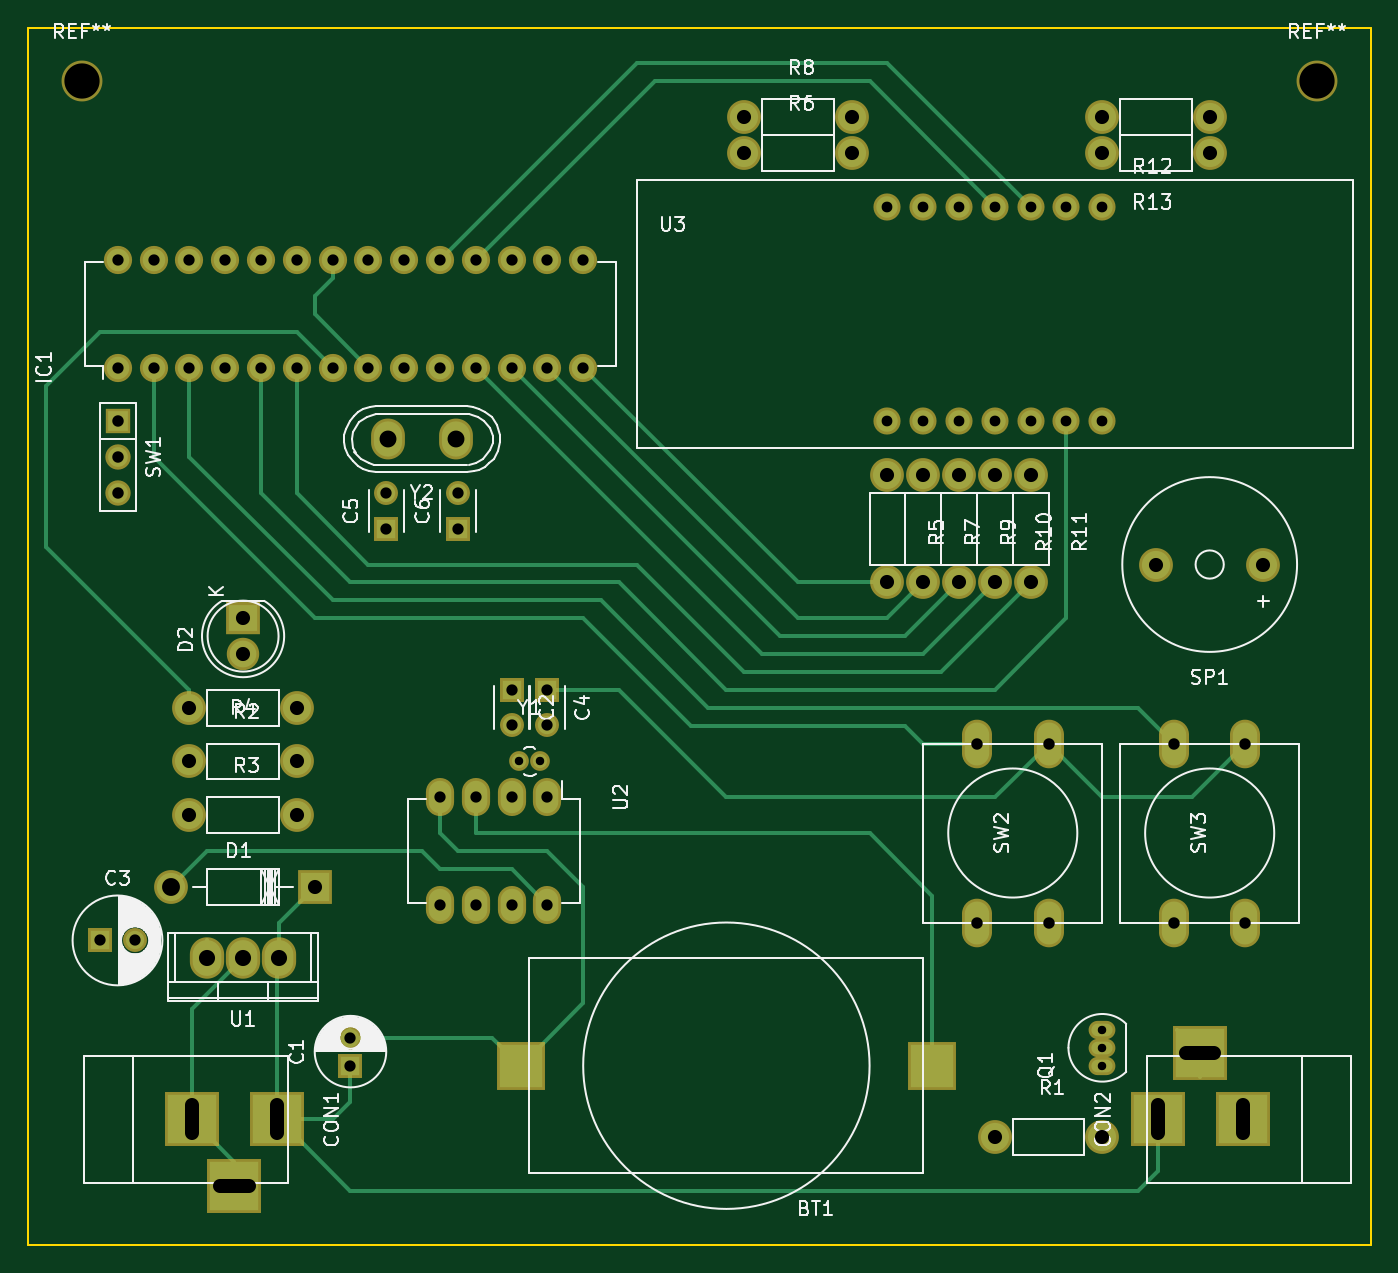
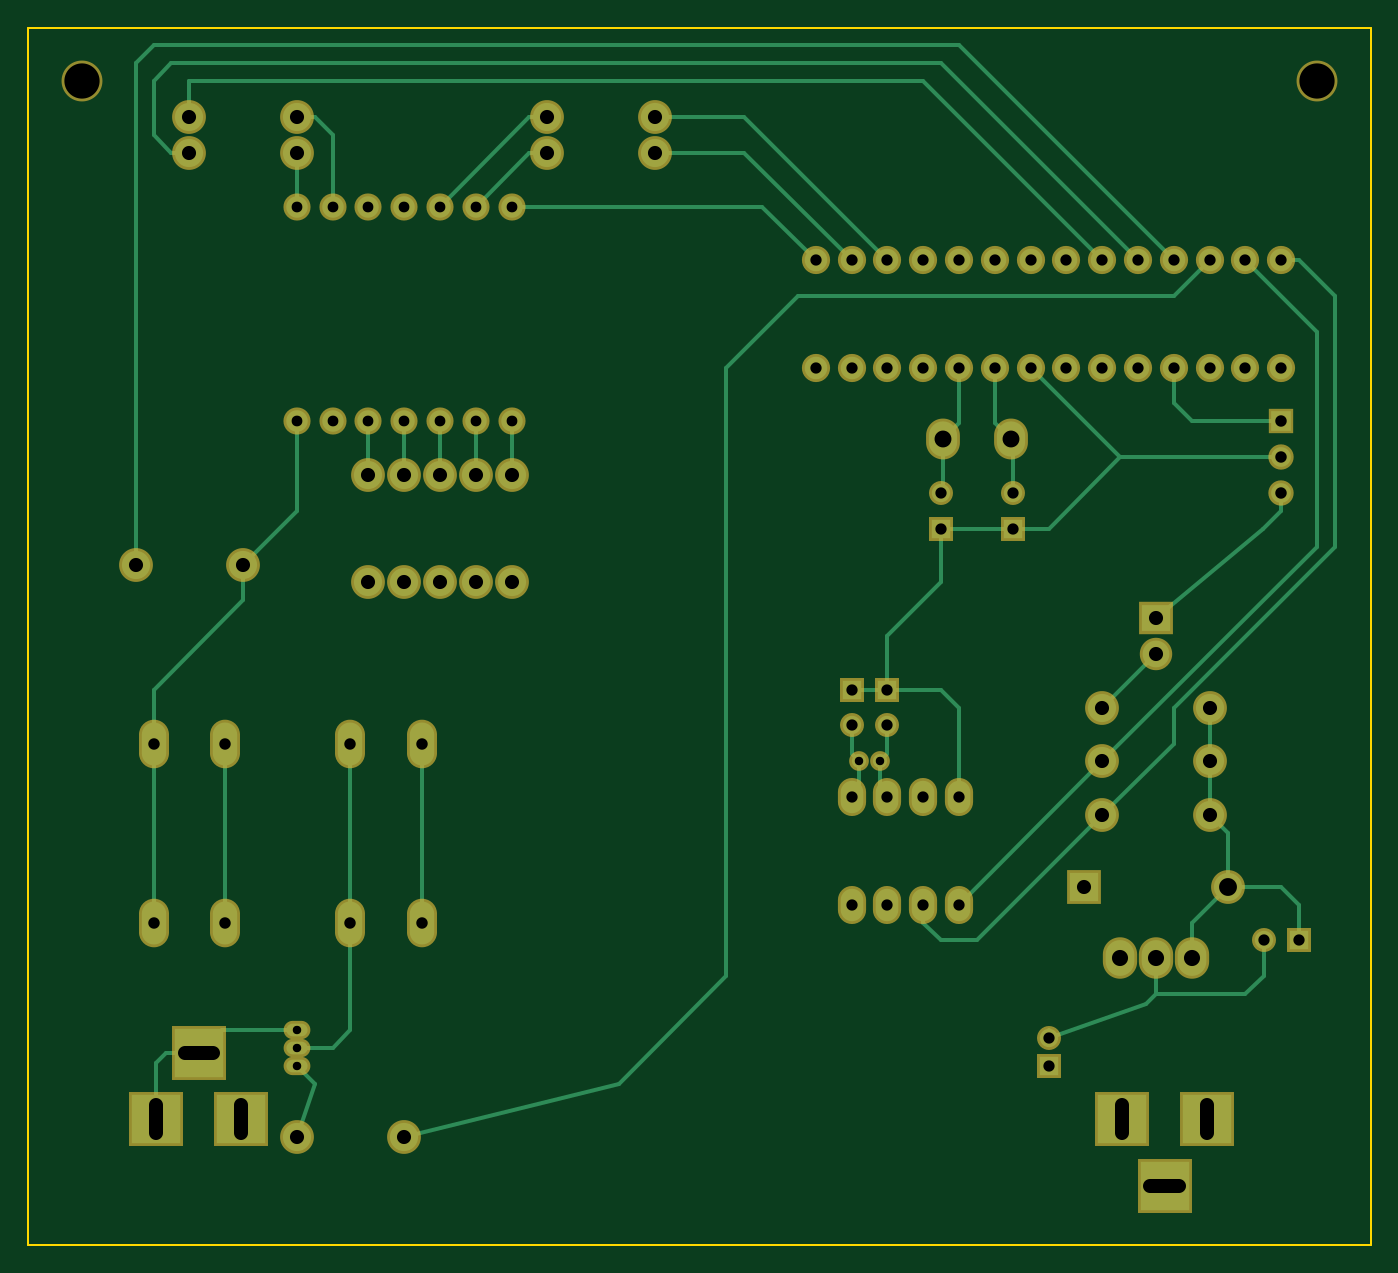
Circuit board: 8 layer files. Board 95.3 x 86.4 mm.
- bottom_copper: alarm-clock-B.Cu.gbr (10254 bytes)
- bottom_mask: alarm-clock-B.Mask.gbr (4002 bytes)
- outline: alarm-clock-Edge.Cuts.gbr (528 bytes)
- top_copper: alarm-clock-F.Cu.gbr (9603 bytes)
- top_mask: alarm-clock-F.Mask.gbr (4087 bytes)
- top_silk: alarm-clock-F.SilkS.gbr (42104 bytes)
- drill: alarm-clock-NPTH.drl (210 bytes)
- drill: alarm-clock.drl (2263 bytes)

=== bottom_copper: alarm-clock-B.Cu.gbr (10254 bytes, source omitted) ===
=== bottom_mask: alarm-clock-B.Mask.gbr ===
G04 #@! TF.FileFunction,Soldermask,Bot*
%FSLAX46Y46*%
G04 Gerber Fmt 4.6, Leading zero omitted, Abs format (unit mm)*
G04 Created by KiCad (PCBNEW 4.0.4-stable) date Thursday, November 10, 2016 'AMt' 08:57:46 AM*
%MOMM*%
%LPD*%
G01*
G04 APERTURE LIST*
%ADD10C,0.100000*%
%ADD11O,2.000000X2.700000*%
%ADD12R,3.900120X3.900120*%
%ADD13R,1.700000X1.700000*%
%ADD14C,1.700000*%
%ADD15C,2.398980*%
%ADD16R,2.398980X2.398980*%
%ADD17R,2.400000X2.300000*%
%ADD18C,2.300000*%
%ADD19O,2.000000X2.000000*%
%ADD20C,2.400000*%
%ADD21R,1.797000X1.797000*%
%ADD22C,1.797000*%
%ADD23O,2.127200X3.448000*%
%ADD24C,1.924000*%
%ADD25C,1.400760*%
%ADD26O,2.398980X2.899360*%
%ADD27O,2.432000X2.940000*%
%ADD28O,1.901140X1.299160*%
%ADD29C,2.900000*%
G04 APERTURE END LIST*
D10*
D11*
X161290000Y-90170000D03*
X158750000Y-90170000D03*
X156210000Y-90170000D03*
X153670000Y-90170000D03*
X153670000Y-97790000D03*
X156210000Y-97790000D03*
X158750000Y-97790000D03*
X161290000Y-97790000D03*
D12*
X204619860Y-113030000D03*
X210619340Y-113030000D03*
X207619600Y-108331000D03*
X142090140Y-113030000D03*
X136090660Y-113030000D03*
X139090400Y-117729000D03*
D13*
X161290000Y-82550000D03*
D14*
X161290000Y-85050000D03*
D15*
X134620000Y-96522540D03*
D16*
X144780000Y-96522540D03*
D17*
X139700000Y-77470000D03*
D18*
X139700000Y-80010000D03*
D19*
X130810000Y-59690000D03*
X133350000Y-59690000D03*
X135890000Y-59690000D03*
X138430000Y-59690000D03*
X140970000Y-59690000D03*
X143510000Y-59690000D03*
X146050000Y-59690000D03*
X148590000Y-59690000D03*
X151130000Y-59690000D03*
X153670000Y-59690000D03*
X156210000Y-59690000D03*
X158750000Y-59690000D03*
X161290000Y-59690000D03*
X163830000Y-59690000D03*
X163830000Y-52070000D03*
X161290000Y-52070000D03*
X158750000Y-52070000D03*
X156210000Y-52070000D03*
X153670000Y-52070000D03*
X151130000Y-52070000D03*
X148590000Y-52070000D03*
X146050000Y-52070000D03*
X143510000Y-52070000D03*
X140970000Y-52070000D03*
X138430000Y-52070000D03*
X135890000Y-52070000D03*
X133350000Y-52070000D03*
X130810000Y-52070000D03*
D15*
X193040000Y-114300000D03*
X200660000Y-114300000D03*
X135890000Y-87630000D03*
X143510000Y-87630000D03*
X135890000Y-91440000D03*
X143510000Y-91440000D03*
X187960000Y-67310000D03*
X187960000Y-74930000D03*
X175260000Y-41910000D03*
X182880000Y-41910000D03*
X190500000Y-67310000D03*
X190500000Y-74930000D03*
X193040000Y-67310000D03*
X193040000Y-74930000D03*
X195580000Y-67310000D03*
X195580000Y-74930000D03*
X208280000Y-41910000D03*
X200660000Y-41910000D03*
X208280000Y-44450000D03*
X200660000Y-44450000D03*
D20*
X212079840Y-73660000D03*
X204480160Y-73660000D03*
D21*
X130810000Y-63500000D03*
D22*
X130810000Y-66040000D03*
X130810000Y-68580000D03*
D23*
X191770000Y-86360000D03*
X196850000Y-86360000D03*
X191770000Y-99060000D03*
X196850000Y-99060000D03*
X205740000Y-86360000D03*
X210820000Y-86360000D03*
X205740000Y-99060000D03*
X210820000Y-99060000D03*
D24*
X193040000Y-48260000D03*
X195580000Y-48260000D03*
X198120000Y-48260000D03*
X200660000Y-48260000D03*
X193040000Y-63500000D03*
X195580000Y-63500000D03*
X198120000Y-63500000D03*
X200660000Y-63500000D03*
X190500000Y-48260000D03*
X187960000Y-48260000D03*
X185420000Y-48260000D03*
X185420000Y-63500000D03*
X187960000Y-63500000D03*
X190500000Y-63500000D03*
D25*
X159270700Y-87630000D03*
X160769300Y-87630000D03*
D26*
X154840940Y-64770000D03*
X149959060Y-64770000D03*
D15*
X185420000Y-67310000D03*
X185420000Y-74930000D03*
X175260000Y-44450000D03*
X182880000Y-44450000D03*
X135890000Y-83820000D03*
X143510000Y-83820000D03*
D27*
X139700000Y-101600000D03*
X137160000Y-101600000D03*
X142240000Y-101600000D03*
D13*
X147320000Y-109220000D03*
D14*
X147320000Y-107220000D03*
D28*
X200660000Y-107950000D03*
X200660000Y-106680000D03*
X200660000Y-109220000D03*
D13*
X149860000Y-71120000D03*
D14*
X149860000Y-68620000D03*
D13*
X154940000Y-71120000D03*
D14*
X154940000Y-68620000D03*
X132040000Y-100330000D03*
D13*
X129540000Y-100330000D03*
X158750000Y-82550000D03*
D14*
X158750000Y-85050000D03*
D29*
X128270000Y-39370000D03*
X215900000Y-39370000D03*
M02*

=== outline: alarm-clock-Edge.Cuts.gbr ===
G04 #@! TF.FileFunction,Profile,NP*
%FSLAX46Y46*%
G04 Gerber Fmt 4.6, Leading zero omitted, Abs format (unit mm)*
G04 Created by KiCad (PCBNEW 4.0.4-stable) date Thursday, November 10, 2016 'AMt' 08:57:46 AM*
%MOMM*%
%LPD*%
G01*
G04 APERTURE LIST*
%ADD10C,0.100000*%
%ADD11C,0.150000*%
G04 APERTURE END LIST*
D10*
D11*
X124460000Y-121920000D02*
X219710000Y-121920000D01*
X124460000Y-35560000D02*
X124460000Y-121920000D01*
X219710000Y-35560000D02*
X219710000Y-121920000D01*
X124460000Y-35560000D02*
X219710000Y-35560000D01*
M02*

=== top_copper: alarm-clock-F.Cu.gbr (9603 bytes, source omitted) ===
=== top_mask: alarm-clock-F.Mask.gbr ===
G04 #@! TF.FileFunction,Soldermask,Top*
%FSLAX46Y46*%
G04 Gerber Fmt 4.6, Leading zero omitted, Abs format (unit mm)*
G04 Created by KiCad (PCBNEW 4.0.4-stable) date Thursday, November 10, 2016 'AMt' 08:57:46 AM*
%MOMM*%
%LPD*%
G01*
G04 APERTURE LIST*
%ADD10C,0.100000*%
%ADD11O,2.000000X2.700000*%
%ADD12R,3.400000X3.400000*%
%ADD13R,3.900120X3.900120*%
%ADD14R,1.700000X1.700000*%
%ADD15C,1.700000*%
%ADD16C,2.398980*%
%ADD17R,2.398980X2.398980*%
%ADD18R,2.400000X2.300000*%
%ADD19C,2.300000*%
%ADD20O,2.000000X2.000000*%
%ADD21C,2.400000*%
%ADD22R,1.797000X1.797000*%
%ADD23C,1.797000*%
%ADD24O,2.127200X3.448000*%
%ADD25C,1.924000*%
%ADD26C,1.400760*%
%ADD27O,2.398980X2.899360*%
%ADD28O,2.432000X2.940000*%
%ADD29O,1.901140X1.299160*%
%ADD30C,2.900000*%
G04 APERTURE END LIST*
D10*
D11*
X161290000Y-90170000D03*
X158750000Y-90170000D03*
X156210000Y-90170000D03*
X153670000Y-90170000D03*
X153670000Y-97790000D03*
X156210000Y-97790000D03*
X158750000Y-97790000D03*
X161290000Y-97790000D03*
D12*
X188595000Y-109220000D03*
X159385000Y-109220000D03*
D13*
X204619860Y-113030000D03*
X210619340Y-113030000D03*
X207619600Y-108331000D03*
X142090140Y-113030000D03*
X136090660Y-113030000D03*
X139090400Y-117729000D03*
D14*
X161290000Y-82550000D03*
D15*
X161290000Y-85050000D03*
D16*
X134620000Y-96522540D03*
D17*
X144780000Y-96522540D03*
D18*
X139700000Y-77470000D03*
D19*
X139700000Y-80010000D03*
D20*
X130810000Y-59690000D03*
X133350000Y-59690000D03*
X135890000Y-59690000D03*
X138430000Y-59690000D03*
X140970000Y-59690000D03*
X143510000Y-59690000D03*
X146050000Y-59690000D03*
X148590000Y-59690000D03*
X151130000Y-59690000D03*
X153670000Y-59690000D03*
X156210000Y-59690000D03*
X158750000Y-59690000D03*
X161290000Y-59690000D03*
X163830000Y-59690000D03*
X163830000Y-52070000D03*
X161290000Y-52070000D03*
X158750000Y-52070000D03*
X156210000Y-52070000D03*
X153670000Y-52070000D03*
X151130000Y-52070000D03*
X148590000Y-52070000D03*
X146050000Y-52070000D03*
X143510000Y-52070000D03*
X140970000Y-52070000D03*
X138430000Y-52070000D03*
X135890000Y-52070000D03*
X133350000Y-52070000D03*
X130810000Y-52070000D03*
D16*
X193040000Y-114300000D03*
X200660000Y-114300000D03*
X135890000Y-87630000D03*
X143510000Y-87630000D03*
X135890000Y-91440000D03*
X143510000Y-91440000D03*
X187960000Y-67310000D03*
X187960000Y-74930000D03*
X175260000Y-41910000D03*
X182880000Y-41910000D03*
X190500000Y-67310000D03*
X190500000Y-74930000D03*
X193040000Y-67310000D03*
X193040000Y-74930000D03*
X195580000Y-67310000D03*
X195580000Y-74930000D03*
X208280000Y-41910000D03*
X200660000Y-41910000D03*
X208280000Y-44450000D03*
X200660000Y-44450000D03*
D21*
X212079840Y-73660000D03*
X204480160Y-73660000D03*
D22*
X130810000Y-63500000D03*
D23*
X130810000Y-66040000D03*
X130810000Y-68580000D03*
D24*
X191770000Y-86360000D03*
X196850000Y-86360000D03*
X191770000Y-99060000D03*
X196850000Y-99060000D03*
X205740000Y-86360000D03*
X210820000Y-86360000D03*
X205740000Y-99060000D03*
X210820000Y-99060000D03*
D25*
X193040000Y-48260000D03*
X195580000Y-48260000D03*
X198120000Y-48260000D03*
X200660000Y-48260000D03*
X193040000Y-63500000D03*
X195580000Y-63500000D03*
X198120000Y-63500000D03*
X200660000Y-63500000D03*
X190500000Y-48260000D03*
X187960000Y-48260000D03*
X185420000Y-48260000D03*
X185420000Y-63500000D03*
X187960000Y-63500000D03*
X190500000Y-63500000D03*
D26*
X159270700Y-87630000D03*
X160769300Y-87630000D03*
D27*
X154840940Y-64770000D03*
X149959060Y-64770000D03*
D16*
X185420000Y-67310000D03*
X185420000Y-74930000D03*
X175260000Y-44450000D03*
X182880000Y-44450000D03*
X135890000Y-83820000D03*
X143510000Y-83820000D03*
D28*
X139700000Y-101600000D03*
X137160000Y-101600000D03*
X142240000Y-101600000D03*
D14*
X147320000Y-109220000D03*
D15*
X147320000Y-107220000D03*
D29*
X200660000Y-107950000D03*
X200660000Y-106680000D03*
X200660000Y-109220000D03*
D14*
X149860000Y-71120000D03*
D15*
X149860000Y-68620000D03*
D14*
X154940000Y-71120000D03*
D15*
X154940000Y-68620000D03*
X132040000Y-100330000D03*
D14*
X129540000Y-100330000D03*
X158750000Y-82550000D03*
D15*
X158750000Y-85050000D03*
D30*
X128270000Y-39370000D03*
X215900000Y-39370000D03*
M02*

=== top_silk: alarm-clock-F.SilkS.gbr (42104 bytes, source omitted) ===
=== drill: alarm-clock-NPTH.drl ===
M48
;DRILL file {KiCad 4.0.4-stable} date Thursday, November 10, 2016 'AMt' 08:57:50 AM
;FORMAT={-:-/ absolute / metric / decimal}
FMAT,2
METRIC,TZ
T1C2.500
%
G90
G05
M71
T1
X128.27Y-39.37
X215.9Y-39.37
T0
M30

=== drill: alarm-clock.drl ===
M48
;DRILL file {KiCad 4.0.4-stable} date Thursday, November 10, 2016 'AMt' 08:57:50 AM
;FORMAT={-:-/ absolute / metric / decimal}
FMAT,2
METRIC,TZ
T1C0.599
T2C0.600
T3C0.762
T4C0.800
T5C0.800
T6C0.813
T7C1.001
T8C1.143
T9C1.199
T10C1.270
%
G90
G05
M71
T1
X159.271Y-87.63
X160.769Y-87.63
T2
X200.66Y-106.68
X200.66Y-107.95
X200.66Y-109.22
T3
X185.42Y-48.26
X185.42Y-63.5
X187.96Y-48.26
X187.96Y-63.5
X190.5Y-48.26
X190.5Y-63.5
X193.04Y-48.26
X193.04Y-63.5
X195.58Y-48.26
X195.58Y-63.5
X198.12Y-48.26
X198.12Y-63.5
X200.66Y-48.26
X200.66Y-63.5
T4
X129.54Y-100.33
X130.81Y-52.07
X130.81Y-59.69
X132.04Y-100.33
X133.35Y-52.07
X133.35Y-59.69
X135.89Y-52.07
X135.89Y-59.69
X138.43Y-52.07
X138.43Y-59.69
X140.97Y-52.07
X140.97Y-59.69
X143.51Y-52.07
X143.51Y-59.69
X146.05Y-52.07
X146.05Y-59.69
X147.32Y-107.22
X147.32Y-109.22
X148.59Y-52.07
X148.59Y-59.69
X149.86Y-71.12
X151.13Y-52.07
X151.13Y-59.69
X153.67Y-52.07
X153.67Y-59.69
X153.67Y-90.17
X153.67Y-97.79
X154.94Y-71.12
X156.21Y-52.07
X156.21Y-59.69
X156.21Y-90.17
X156.21Y-97.79
X158.75Y-52.07
X158.75Y-59.69
X158.75Y-82.55
X158.75Y-90.17
X158.75Y-97.79
X161.29Y-52.07
X161.29Y-59.69
X161.29Y-82.55
X161.29Y-90.17
X161.29Y-97.79
X163.83Y-52.07
X163.83Y-59.69
T5
X149.86Y-68.62
X154.94Y-68.62
X158.75Y-85.05
X161.29Y-85.05
T6
X130.81Y-63.5
X130.81Y-66.04
X130.81Y-68.58
X191.77Y-86.36
X191.77Y-99.06
X196.85Y-86.36
X196.85Y-99.06
X205.74Y-86.36
X205.74Y-99.06
X210.82Y-86.36
X210.82Y-99.06
T7
X135.89Y-83.82
X135.89Y-87.63
X135.89Y-91.44
X139.7Y-77.47
X139.7Y-80.01
X143.51Y-83.82
X143.51Y-87.63
X143.51Y-91.44
X144.78Y-96.523
X175.26Y-41.91
X175.26Y-44.45
X182.88Y-41.91
X182.88Y-44.45
X185.42Y-67.31
X185.42Y-74.93
X187.96Y-67.31
X187.96Y-74.93
X190.5Y-67.31
X190.5Y-74.93
X193.04Y-67.31
X193.04Y-74.93
X193.04Y-114.3
X195.58Y-67.31
X195.58Y-74.93
X200.66Y-41.91
X200.66Y-44.45
X200.66Y-114.3
X204.48Y-73.66
X208.28Y-41.91
X208.28Y-44.45
X212.08Y-73.66
T8
X137.16Y-101.6
X139.7Y-101.6
X142.24Y-101.6
T9
X149.959Y-64.77
X154.841Y-64.77
T10
X134.62Y-96.523
T7
X136.091Y-112.031G85X136.091Y-114.029
G05
X138.091Y-117.729G85X140.09Y-117.729
G05
X142.09Y-112.031G85X142.09Y-114.029
G05
X204.62Y-114.029G85X204.62Y-112.031
G05
X208.619Y-108.331G85X206.62Y-108.331
G05
X210.619Y-114.029G85X210.619Y-112.031
G05
T0
M30
